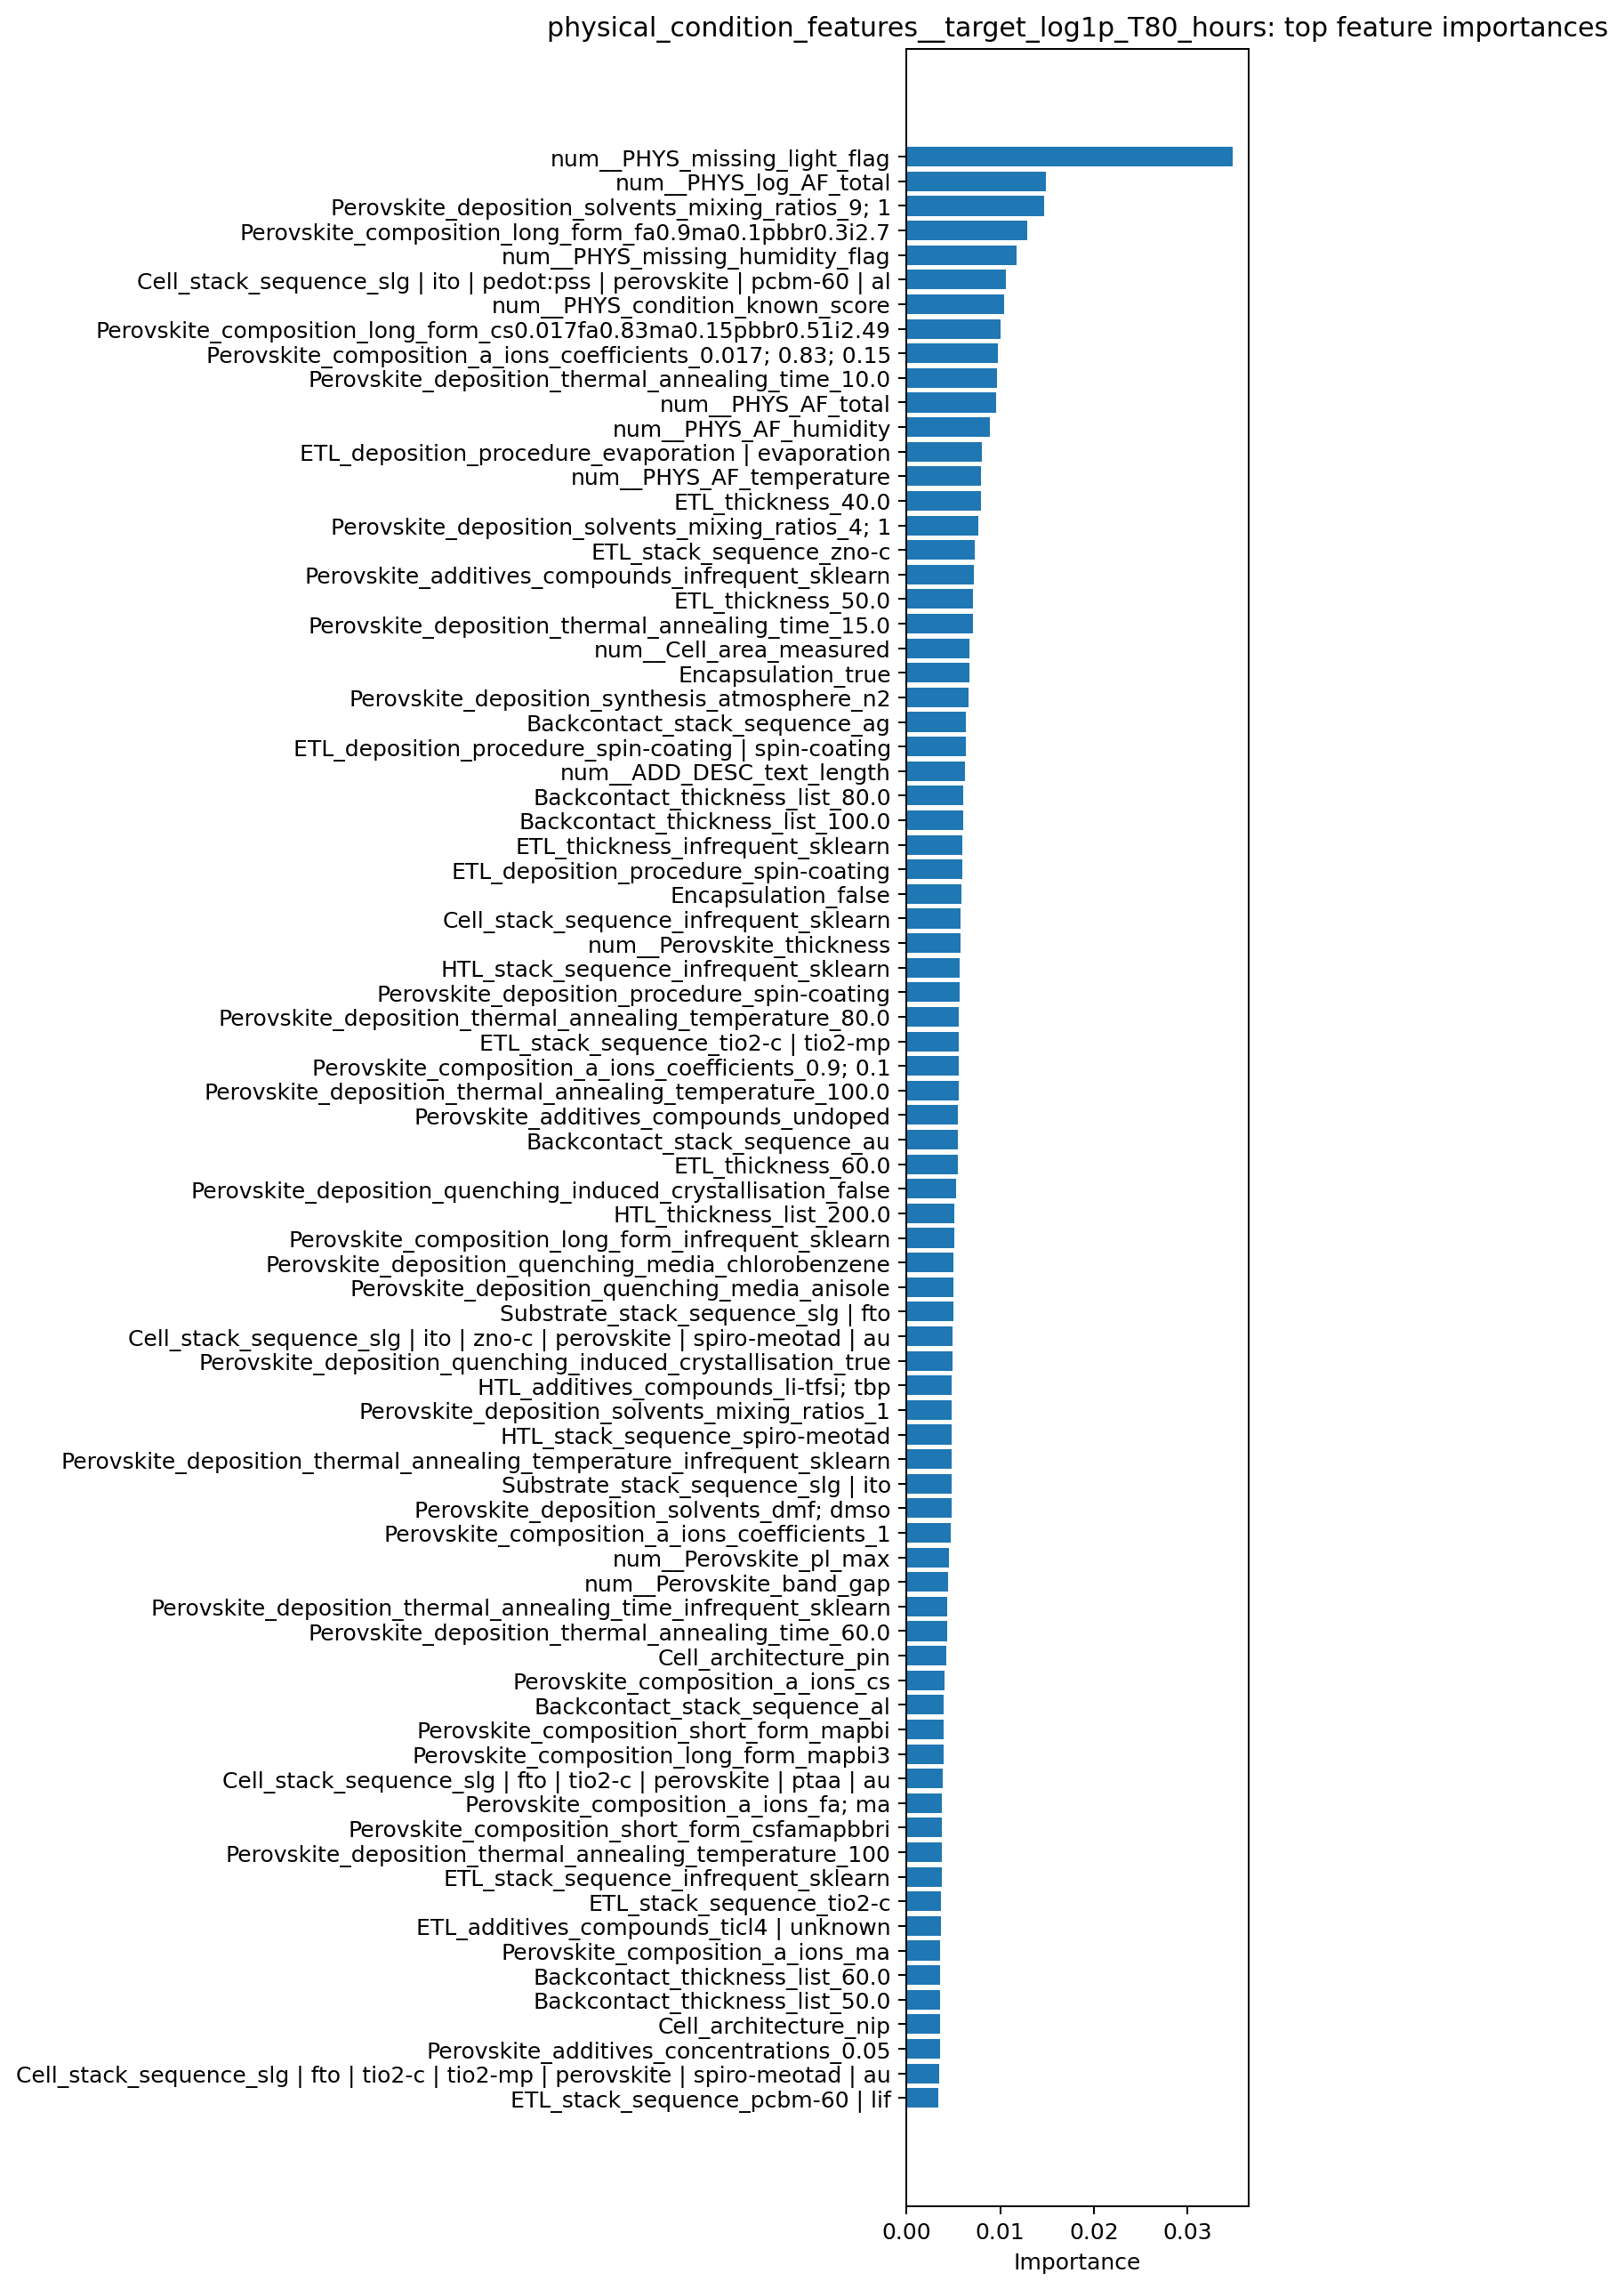

The table this chart was drawn from, first rows:
feature, importance
num__PHYS_missing_light_flag, 0.03481
num__PHYS_log_AF_total, 0.01486
Perovskite_deposition_solvents_mixing_ra…, 0.01474
Perovskite_composition_long_form_fa0.9ma…, 0.01291
num__PHYS_missing_humidity_flag, 0.01179
Cell_stack_sequence_slg | ito | pedot:ps…, 0.0106
num__PHYS_condition_known_score, 0.01044
Perovskite_composition_long_form_cs0.017…, 0.01005
Perovskite_composition_a_ions_coefficien…, 0.009767
Perovskite_deposition_thermal_annealing_…, 0.009668
num__PHYS_AF_total, 0.009592
num__PHYS_AF_humidity, 0.008933
ETL_deposition_procedure_evaporation | e…, 0.008049
num__PHYS_AF_temperature, 0.007995
ETL_thickness_40.0, 0.007921
Perovskite_deposition_solvents_mixing_ra…, 0.007676
ETL_stack_sequence_zno-c, 0.007299
Perovskite_additives_compounds_infrequen…, 0.00722
ETL_thickness_50.0, 0.007129
Perovskite_deposition_thermal_annealing_…, 0.007091
num__Cell_area_measured, 0.006747
Encapsulation_true, 0.006682
Perovskite_deposition_synthesis_atmosphe…, 0.006661
Backcontact_stack_sequence_ag, 0.006361
ETL_deposition_procedure_spin-coating | …, 0.006323
num__ADD_DESC_text_length, 0.006265
Backcontact_thickness_list_80.0, 0.006098
Backcontact_thickness_list_100.0, 0.006095
ETL_thickness_infrequent_sklearn, 0.005979
ETL_deposition_procedure_spin-coating, 0.00597
Encapsulation_false, 0.005854
Cell_stack_sequence_infrequent_sklearn, 0.005752
num__Perovskite_thickness, 0.005742
HTL_stack_sequence_infrequent_sklearn, 0.005657
Perovskite_deposition_procedure_spin-coa…, 0.005656
Perovskite_deposition_thermal_annealing_…, 0.005621
ETL_stack_sequence_tio2-c | tio2-mp, 0.005619
Perovskite_composition_a_ions_coefficien…, 0.005607
Perovskite_deposition_thermal_annealing_…, 0.005554
Perovskite_additives_compounds_undoped, 0.005513
Backcontact_stack_sequence_au, 0.005487
ETL_thickness_60.0, 0.005454
Perovskite_deposition_quenching_induced_…, 0.005312
HTL_thickness_list_200.0, 0.005108
Perovskite_composition_long_form_infrequ…, 0.005081
Perovskite_deposition_quenching_media_ch…, 0.005059
Perovskite_deposition_quenching_media_an…, 0.005048
Substrate_stack_sequence_slg | fto, 0.005023
Cell_stack_sequence_slg | ito | zno-c | …, 0.004925
Perovskite_deposition_quenching_induced_…, 0.004887
HTL_additives_compounds_li-tfsi; tbp, 0.004849
Perovskite_deposition_solvents_mixing_ra…, 0.004833
HTL_stack_sequence_spiro-meotad, 0.004826
Perovskite_deposition_thermal_annealing_…, 0.004824
Substrate_stack_sequence_slg | ito, 0.004822
Perovskite_deposition_solvents_dmf; dmso, 0.004801
Perovskite_composition_a_ions_coefficien…, 0.004733
num__Perovskite_pl_max, 0.004557
num__Perovskite_band_gap, 0.004471
Perovskite_deposition_thermal_annealing_…, 0.004349
... 876 more rows
